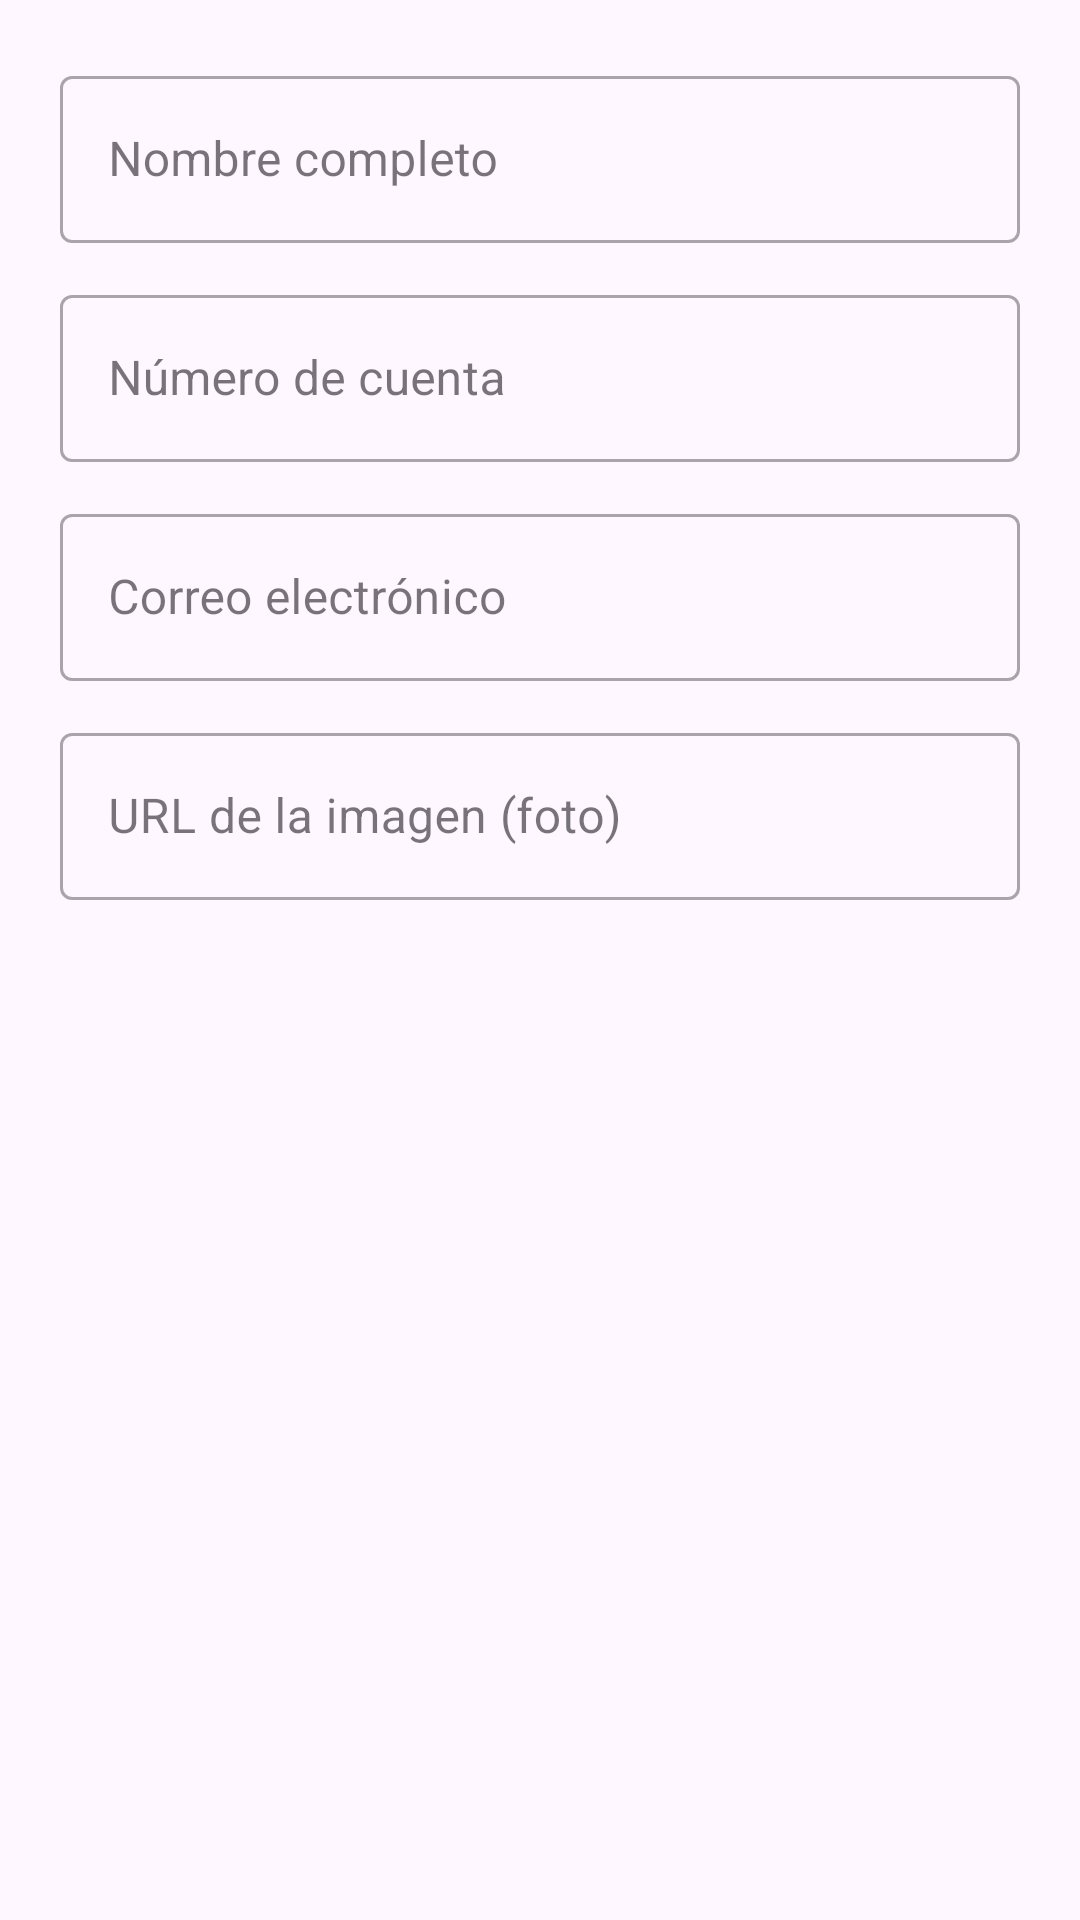

Android layout source for this screen:
<!-- AndroidManifest.xml: application theme Theme.Protobase -->
<!-- res/layout/dialog_alumno.xml -->
<?xml version="1.0" encoding="utf-8"?>
<ScrollView xmlns:android="http://schemas.android.com/apk/res/android"
    android:layout_width="match_parent"
    android:layout_height="wrap_content">

    <LinearLayout
        android:layout_width="match_parent"
        android:layout_height="wrap_content"
        android:orientation="vertical"
        android:padding="20dp">

        <com.google.android.material.textfield.TextInputLayout
            android:id="@+id/tilNombre"
            style="@style/Widget.MaterialComponents.TextInputLayout.OutlinedBox"
            android:layout_width="match_parent"
            android:layout_height="wrap_content"
            android:hint="@string/hint_nombre">

            <com.google.android.material.textfield.TextInputEditText
                android:id="@+id/etNombre"
                android:layout_width="match_parent"
                android:layout_height="wrap_content"
                android:inputType="textPersonName" />
        </com.google.android.material.textfield.TextInputLayout>

        <com.google.android.material.textfield.TextInputLayout
            android:id="@+id/tilCuenta"
            style="@style/Widget.MaterialComponents.TextInputLayout.OutlinedBox"
            android:layout_width="match_parent"
            android:layout_height="wrap_content"
            android:layout_marginTop="12dp"
            android:hint="@string/hint_cuenta">

            <com.google.android.material.textfield.TextInputEditText
                android:id="@+id/etCuenta"
                android:layout_width="match_parent"
                android:layout_height="wrap_content"
                android:inputType="number" />
        </com.google.android.material.textfield.TextInputLayout>

        <com.google.android.material.textfield.TextInputLayout
            android:id="@+id/tilCorreo"
            style="@style/Widget.MaterialComponents.TextInputLayout.OutlinedBox"
            android:layout_width="match_parent"
            android:layout_height="wrap_content"
            android:layout_marginTop="12dp"
            android:hint="@string/hint_correo">

            <com.google.android.material.textfield.TextInputEditText
                android:id="@+id/etCorreo"
                android:layout_width="match_parent"
                android:layout_height="wrap_content"
                android:inputType="textEmailAddress" />
        </com.google.android.material.textfield.TextInputLayout>

        <com.google.android.material.textfield.TextInputLayout
            android:id="@+id/tilImagen"
            style="@style/Widget.MaterialComponents.TextInputLayout.OutlinedBox"
            android:layout_width="match_parent"
            android:layout_height="wrap_content"
            android:layout_marginTop="12dp"
            android:hint="@string/hint_imagen">

            <com.google.android.material.textfield.TextInputEditText
                android:id="@+id/etImagen"
                android:layout_width="match_parent"
                android:layout_height="wrap_content"
                android:inputType="textUri" />
        </com.google.android.material.textfield.TextInputLayout>

    </LinearLayout>
</ScrollView>
<!-- resources referenced by this layout -->
<resources>
  <string name="hint_correo">Correo electrónico</string>
  <string name="hint_cuenta">Número de cuenta</string>
  <string name="hint_imagen">URL de la imagen (foto)</string>
  <string name="hint_nombre">Nombre completo</string>
  <style name="Theme.Protobase" parent="Base.Theme.Protobase" />
  <style name="Base.Theme.Protobase" parent="Theme.Material3.DayNight.NoActionBar">
          
          
      </style>
</resources>
